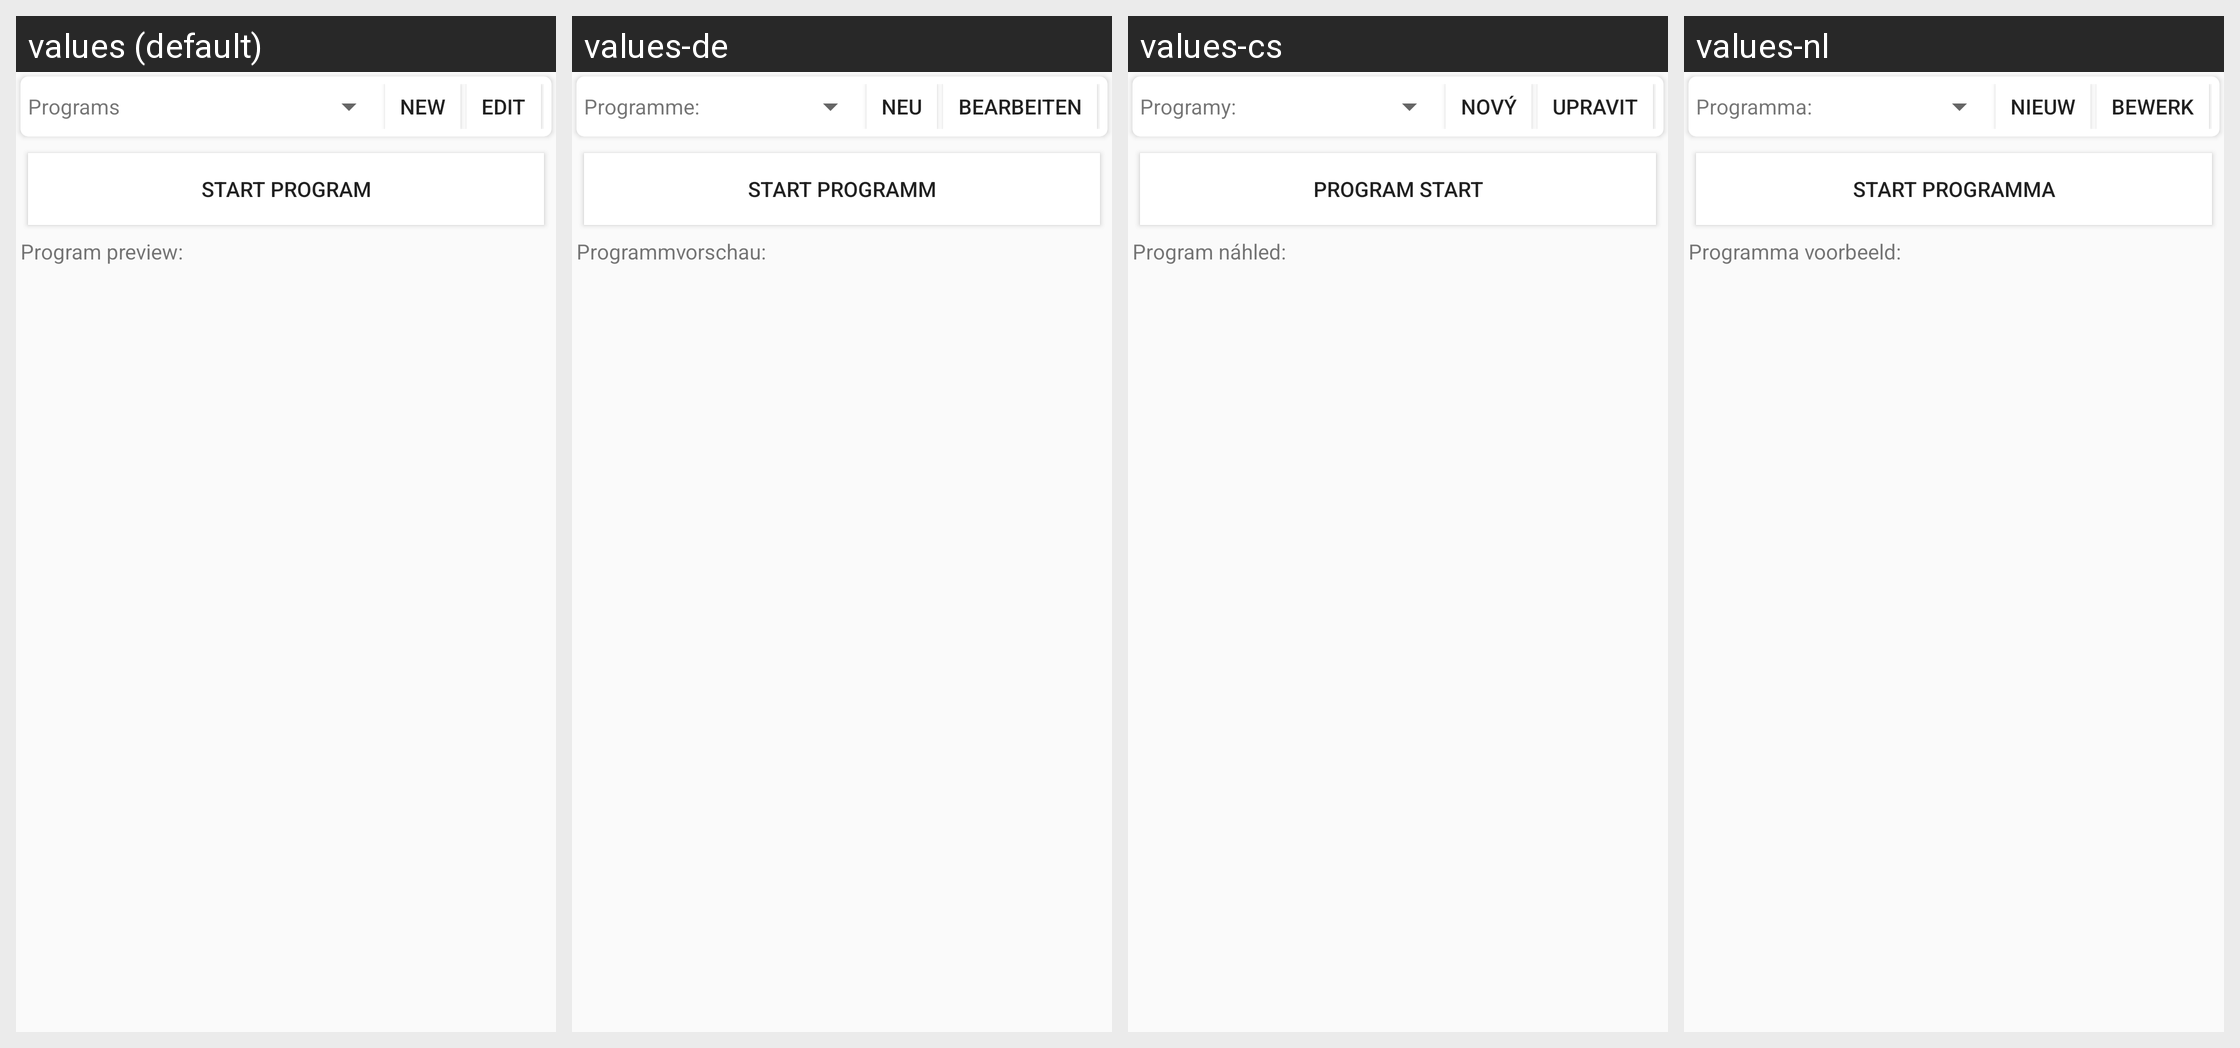

The same Android screen rendered under several of its app's locales, left to right. List the strings drawn on it with the default value and each locale's translation.
Android screen res/layout/tab_program_runner.xml rendered under 4 locales, left to right: values (default), values-de, values-cs, values-nl. Device: Nexus 5 (rendered at 1080×1920; each locale shown at half size, 540×960, under a caption strip naming it); theme AppTheme.
Other locales in the repository, not shown: values-es, values-fr, values-it, values-pt-rBR.
Strings drawn on this screen, with the default value and each locale's value (text and hints the layout hard-codes, and strings that could not be matched under every locale, appear in the picture but are not listed):

programs
  values: Programs
  values-de: Programme:
  values-cs: Programy:
  values-nl: Programma:

newStr
  values: New
  values-de: Neu
  values-cs: Nový
  values-nl: Nieuw

edit
  values: Edit
  values-de: Bearbeiten
  values-cs: Upravit
  values-nl: Bewerk

start_program
  values: Start program
  values-de: Start Programm
  values-cs: Program Start
  values-nl: Start programma

program_preview
  values: Program preview:
  values-de: Programmvorschau:
  values-cs: Program náhled:
  values-nl: Programma voorbeeld:
